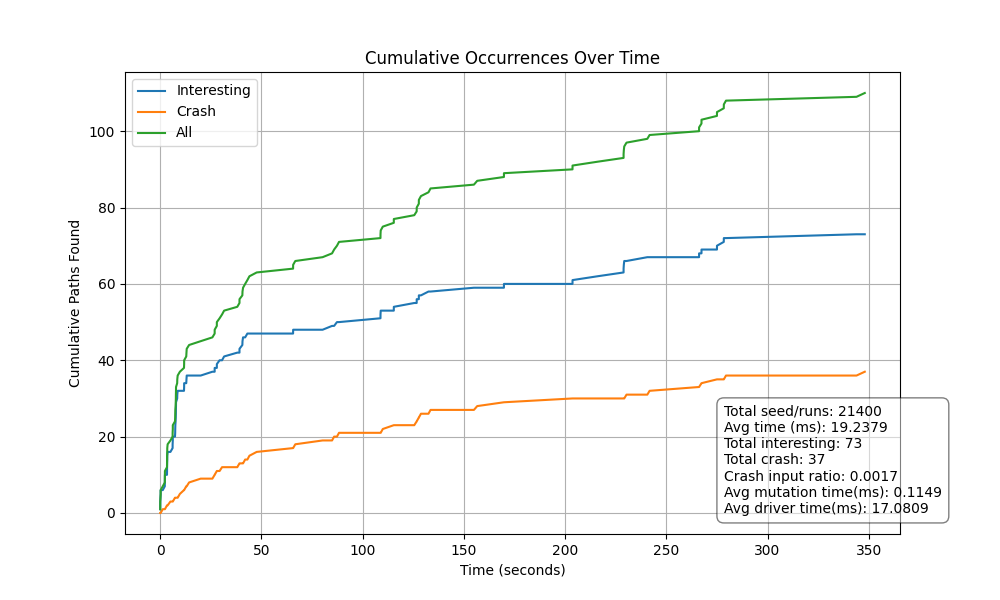

The table this chart was drawn from, first rows:
, Type, Time, Cumulative_I, Cumulative_C, Cumulative_All
0, I, 0.013, 1, 0, 1
1, I, 0.019, 2, 0, 2
2, I, 0.03, 3, 0, 3
3, I, 0.129, 4, 0, 4
4, I, 0.224, 5, 0, 5
5, I, 0.229, 6, 0, 6
6, C, 1.267, 6, 1, 7
7, I, 2.284, 7, 1, 8
8, I, 2.286, 8, 1, 9
9, I, 2.312, 9, 1, 10
10, I, 2.333, 10, 1, 11
11, C, 3.353, 10, 2, 12
12, I, 3.381, 11, 2, 13
13, I, 3.391, 12, 2, 14
14, I, 3.414, 13, 2, 15
15, I, 3.477, 14, 2, 16
16, I, 3.493, 15, 2, 17
17, I, 3.674, 16, 2, 18
18, C, 5.05, 16, 3, 19
19, I, 6.123, 17, 3, 20
20, I, 6.136, 18, 3, 21
21, I, 6.224, 19, 3, 22
22, I, 6.226, 20, 3, 23
23, C, 7.305, 20, 4, 24
24, I, 7.4, 21, 4, 25
25, I, 7.43, 22, 4, 26
26, I, 7.476, 23, 4, 27
27, I, 7.606, 24, 4, 28
28, I, 7.677, 25, 4, 29
29, I, 7.734, 26, 4, 30
30, I, 7.753, 27, 4, 31
31, I, 7.795, 28, 4, 32
32, I, 7.818, 29, 4, 33
33, I, 8.389, 30, 4, 34
34, I, 8.437, 31, 4, 35
35, I, 8.631, 32, 4, 36
36, C, 9.719, 32, 5, 37
37, C, 11.75, 32, 6, 38
38, I, 11.82, 33, 6, 39
39, I, 11.83, 34, 6, 40
40, C, 12.87, 34, 7, 41
41, I, 12.97, 35, 7, 42
42, I, 13.09, 36, 7, 43
43, C, 14.27, 36, 8, 44
44, C, 20, 36, 9, 45
45, I, 25.78, 37, 9, 46
46, C, 26.9, 37, 10, 47
47, I, 26.91, 38, 10, 48
48, C, 27.97, 38, 11, 49
49, I, 27.98, 39, 11, 50
50, I, 29.34, 40, 11, 51
51, C, 30.55, 40, 12, 52
52, I, 31.57, 41, 12, 53
53, I, 38.07, 42, 12, 54
54, C, 39.16, 42, 13, 55
55, I, 39.17, 43, 13, 56
56, I, 40.58, 44, 13, 57
57, I, 40.65, 45, 13, 58
58, I, 40.92, 46, 13, 59
59, C, 41.96, 46, 14, 60
... 50 more rows
